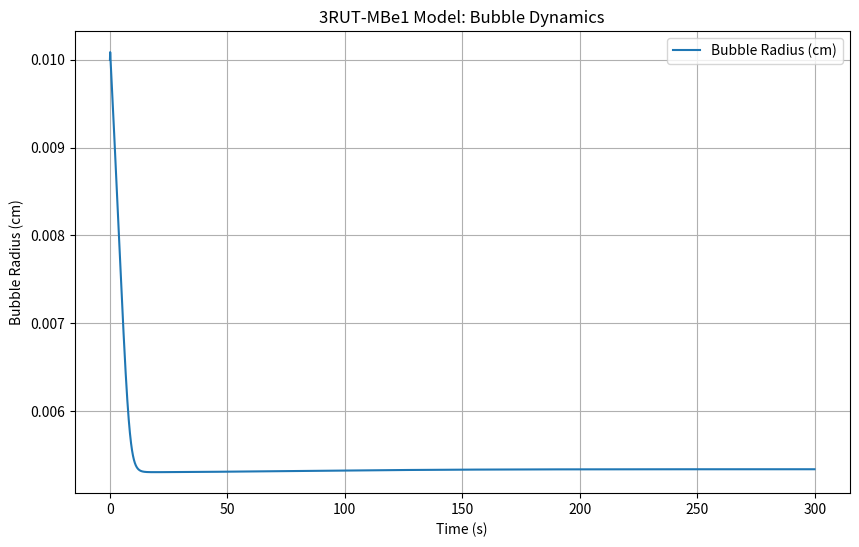

This chart was generated by the following Python code:
#!/usr/bin/env python3
# -*- coding: utf-8 -*-
"""
Complete 3RUT-MBe1 Model in Python (Multiple Compartments, Multi-Gas)
-----------------------------------------------------------------------
This file implements a complete version of the 3RUT-MBe1 model based on the 
theory described in 3RUT_Theory.md and the accompanying notes in 3RUT-MB theory.
Key aspects include:

  • Correct unit conversions for M and σ.
  • An RK2 integration for bubble dynamics where the bubble radius and 
    inert gas partial pressures are updated based on diffusion fluxes.
  • A tissue gas update equation (using an Euler step) derived from the 
    decompression theory.
  • A nucleation function update using tissue supersaturation.
  • An overall hazard function that integrates the instantaneous hazard 
    (computed from bubble volumes) over time.

This is intended as a more complete implementation than our previous 
simplistic version. (Further refinements – e.g. tracking moles instead 
of partial pressures, full alveolar exchange, etc. – can be added as needed.)

This implementation follows the theoretical framework described in 3RUT_Theory.md.
In particular, the bubble dynamics (via the RK2 integration), the ambient pressure
profile (computed using the standard barometric formula as shown in 3RUT_Theory.md, Eq. (alt_to_pressure)),
and the hazard-based DCS risk function (following the integration approach described in Appendix D)
are all implemented to be consistent with the theory.

----------------------------------------
Detailed Model Documentation and Instructions
----------------------------------------

Overview:
- The 3RUT_MB_Model.py file is the core implementation of the 3RUT-MBe1 decompression 
  sickness simulation. It models tissue gas exchange and bubble dynamics in a multi-compartment 
  framework, simulating bubble growth and gas uptake during hypobaric exposures.
- Ambient pressure is computed from altitude using the standard barometric formula, and 
  tissue parameters and bubble dynamics are updated using RK2 and Euler schemes.

Key Variables and Rationale:
- Tissue parameters:
    • M_TISSUE, V_T: Define the modulus and volume for tissue gas exchange.
    • SIGMA_DYNE, SIGMA_MMHG_CM: Define the surface tension, crucial for bubble stability.
- Bubble dynamics variables:
    • R_BUBBLE_INIT, NBUB_INIT, PBUB_INITS, PTISS_INITS: Provide the starting conditions 
      for bubble size, count, and internal pressures.
- Operational parameters:
    • ALT_INIT, ALT_FINAL: Set the altitude range for the simulation.
    • PREOX_TIME and EXERCISE_INTENSITY: Influence the tissue gas uptake and blood flow.
- The hazard function (hazard_demo_multi) integrates bubble volume information over time 
  to estimate the overall DCS risk.

Python Implementation & CLI:
- The simulation is executed in the function run_3rutmbe1_multi, which iterates over time 
  steps performing tissue pressure updates and bubble dynamics calculations.
- A suite of helper functions (e.g., rk2_bubble_update, bubble_derivatives, p_amb_profile) 
  manage the physical computations.
- CLI parameters are parsed using argparse, allowing users to customize simulation parameters 
  such as simulation end time (t_end), time step (dt), and tissue properties.
- To run the model as a standalone simulation:
    python 3RUT_MB_Model.py --t_end 300 --dt 0.1
- For a complete list of CLI options, use:
    python 3RUT_MB_Model.py --help
"""

import numpy as np
import math
import matplotlib.pyplot as plt
from scipy.integrate import solve_ivp
import argparse
import sys

###########################
##   Global Parameters & Unit Conversions (default values)
###########################

MMHG_PER_ATM   = 760.0
M_TISSUE_DEF   = 1.341e-7 * MMHG_PER_ATM * 1000.0   # ~0.1019 mmHg⁻¹·cm³
M_TISSUE = M_TISSUE_DEF  # Initialize global variable
V_T_DEF        = 5279.0                           # Tissue volume in cm³

SIGMA_DYNE_DEF = 30.0       # dyne/cm
SIGMA_MMHG_CM_DEF = SIGMA_DYNE_DEF * 0.00750061683  # mmHg·cm
SIGMA_MMHG_CM = SIGMA_MMHG_CM_DEF  # Initialize global variable

## Ambient pressure will now be computed from altitude.
P_AMB0_DEF     = 760.0      # default sea-level pressure, used if no altitude is provided
P_INFTY_DEF    = 92.0       # Infinitely diffusible gas partial pressure (mmHg)
P_INFTY = P_INFTY_DEF  # Initialize global variable

R_BUBBLE_INIT_DEF = 0.01    # cm (initial bubble radius)
NBUB_INIT_DEF     = 1.0     # initial bubble number per compartment
PBUB_INITS_DEF    = [300.0, 100.0]   # mmHg for each gas
PTISS_INITS_DEF   = [400.0, 200.0]   # mmHg for each gas

LAMBDA_DEF     = 10.0
LAMBDA = LAMBDA_DEF  # Initialize global variable
K_VALS_DEF     = [1.6e-6, 8e-7]       # Adjusted gas permeabilities
K_VALS = K_VALS_DEF  # Initialize global variable
ALPHA_T_DEF    = [4.536e-2, 4.536e-2 * 0.5985]

# Define the default globals for tissue parameters.
ALPHA_T = ALPHA_T_DEF[:]
V_T = V_T_DEF

NUM_COMP_DEF   = 2

## Operational parameters for hypobaric exposures:
## Altitudes are entered in feet. The ambient pressure is computed via a standard barometric formula.
ALT_INIT_DEF         = 0.0      # Initial altitude (ft) during preoxygenation (typically sea level)
ALT_FINAL_DEF        = 8000.0   # Final altitude (ft)
PREOX_TIME_DEF       = 300.0    # Preoxygenation time (s) during which the subject breathes O2 at ALT_INIT.
EXERCISE_INTENSITY_DEF = 0.0    # Additional exercise intensity factor (dimensionless); default 0 (rest)

# Default globals based on defined defaults.
R_BUBBLE_INIT = R_BUBBLE_INIT_DEF   # cm (initial bubble radius)
NBUB_INIT = NBUB_INIT_DEF           # initial bubble number per compartment
PBUB_INITS = PBUB_INITS_DEF[:]       # copy of initial bubble partial pressures (mmHg)
PTISS_INITS = PTISS_INITS_DEF[:]     # copy of initial tissue pressures (mmHg)

# Default globals for operational parameters based on defined defaults.
ALT_INIT = ALT_INIT_DEF
ALT_FINAL = ALT_FINAL_DEF
PREOX_TIME = PREOX_TIME_DEF
EXERCISE_INTENSITY = EXERCISE_INTENSITY_DEF
T_END = PREOX_TIME_DEF + 300.0   # default simulation end time (e.g. 300 s at altitude)

###########################
##   Command-Line Argument Parser
###########################
def parse_args():
    parser = argparse.ArgumentParser(
        description="3RUT-MBe1 Model Simulation for DCS Risk Calculation in Hypobaric Chamber Training")
    parser.add_argument("--t_end", type=float, default=300.0,
                        help="Simulation end time (s), default=300")
    parser.add_argument("--dt", type=float, default=0.1,
                        help="Time step (s), default=0.1")
    parser.add_argument("--num_comp", type=int, default=NUM_COMP_DEF,
                        help="Number of compartments, default=2")
    parser.add_argument("--M_TISSUE", type=float, default=M_TISSUE_DEF,
                        help="Tissue modulus (mmHg⁻¹·cm³), default=0.1019")
    parser.add_argument("--V_T", type=float, default=V_T_DEF,
                        help="Tissue volume (cm³), default=5279")
    parser.add_argument("--SIGMA_DYNE", type=float, default=SIGMA_DYNE_DEF,
                        help="Surface tension (dyne/cm), default=30")
    # Note: When using altitudes the ambient pressure will be computed, so P_AMB is not directly entered.
    parser.add_argument("--P_INFTY", type=float, default=P_INFTY_DEF,
                        help="Infinitely diffusible gas pressure (mmHg), default=92")
    parser.add_argument("--R_BUBBLE_INIT", type=float, default=R_BUBBLE_INIT_DEF,
                        help="Initial bubble radius (cm), default=0.01")
    parser.add_argument("--NBUB_INIT", type=float, default=NBUB_INIT_DEF,
                        help="Initial bubble number, default=1")
    parser.add_argument("--PBUB_INITS", type=str, default="300,100",
                        help="Comma-separated initial bubble partial pressures (mmHg), default='300,100'")
    parser.add_argument("--PTISS_INITS", type=str, default="400,200",
                        help="Comma-separated initial tissue pressures (mmHg), default='400,200'")
    parser.add_argument("--LAMBDA", type=float, default=LAMBDA_DEF,
                        help="Perfusion factor, default=10")
    parser.add_argument("--K_VALS", type=str, default="1.6e-6,8e-7",
                        help="Comma-separated gas permeabilities, default='1.6e-6,8e-7'")
    parser.add_argument("--ALPHA_T", type=str, default="4.536e-2,4.536e-2*0.5985",
                        help="Comma-separated tissue solubility factors, default='4.536e-2,0.0271596'")
    ## New operational parameters:
    parser.add_argument("--alt_init", type=float, default=0.0,
                        help="Initial altitude in feet (for preoxygenation), default=0 ft")
    parser.add_argument("--alt_final", type=float, default=8000.0,
                        help="Final altitude in feet, default=8000 ft")
    parser.add_argument("--preox_time", type=float, default=300.0,
                        help="Preoxygenation time in seconds, default=300 s")
    parser.add_argument("--exercise_intensity", type=float, default=0.0,
                        help="Exercise intensity factor (dimensionless), default=0 (rest)")
    parser.add_argument("--interactive", action="store_true",
                        help="If set, run interactive prompts to enter ambient profile data")
    return parser.parse_args()

###########################
##   Override Globals from Arguments
###########################

def update_globals_from_args(args):
    global M_TISSUE, V_T, SIGMA_DYNE, SIGMA_MMHG_CM, P_INFTY
    global R_BUBBLE_INIT, NBUB_INIT, PBUB_INITS, PTISS_INITS
    global LAMBDA, K_VALS, ALPHA_T, NUM_COMP
    global T_END, ALT_INIT, ALT_FINAL, PREOX_TIME, EXERCISE_INTENSITY

    M_TISSUE   = args.M_TISSUE
    V_T        = args.V_T   # Ensure tissue volume is updated (V_T is now defined)
    SIGMA_DYNE = args.SIGMA_DYNE
    SIGMA_MMHG_CM = SIGMA_DYNE * 0.00750061683
    # Ambient pressure now is computed from altitude.
    P_INFTY    = args.P_INFTY
    R_BUBBLE_INIT = args.R_BUBBLE_INIT
    NBUB_INIT     = args.NBUB_INIT
    PBUB_INITS = [float(x) for x in args.PBUB_INITS.split(',')]
    PTISS_INITS = [float(x) for x in args.PTISS_INITS.split(',')]
    LAMBDA     = args.LAMBDA
    K_VALS     = [float(x) for x in args.K_VALS.split(',')]
    if "*" in args.ALPHA_T:
        ALPHA_T = [eval(x, {"__builtins__":None}, {}) for x in args.ALPHA_T.split(',')]
    else:
        ALPHA_T = [float(x) for x in args.ALPHA_T.split(',')]
    NUM_COMP = args.num_comp

    T_END = args.t_end
    ALT_INIT = args.alt_init
    ALT_FINAL = args.alt_final
    PREOX_TIME = args.preox_time
    EXERCISE_INTENSITY = args.exercise_intensity

    # If interactive mode is requested AND sys.stdin is a tty, then prompt for profile info.
    if args.interactive and sys.stdin.isatty():
        response = input("Do you want to enter an ambient pressure profile interactively? [Y/n]: ").strip().lower()
        if response == "" or response.startswith("y"):
            alt_init_input = input(f"Enter initial altitude in ft (for preoxygenation) [default {ALT_INIT_DEF}]: ").strip()
            ALT_INIT = float(alt_init_input) if alt_init_input != "" else ALT_INIT_DEF
            alt_final_input = input(f"Enter final altitude in ft [default {ALT_FINAL_DEF}]: ").strip()
            ALT_FINAL = float(alt_final_input) if alt_final_input != "" else ALT_FINAL_DEF
            preox_input = input(f"Enter preoxygenation time in seconds [default {PREOX_TIME_DEF}]: ").strip()
            PREOX_TIME = float(preox_input) if preox_input != "" else PREOX_TIME_DEF
            ex_input = input(f"Enter exercise intensity factor (dimensionless) [default {EXERCISE_INTENSITY_DEF}]: ").strip()
            EXERCISE_INTENSITY = float(ex_input) if ex_input != "" else EXERCISE_INTENSITY_DEF
        else:
            ALT_INIT = ALT_INIT_DEF
            ALT_FINAL = ALT_FINAL_DEF
            PREOX_TIME = PREOX_TIME_DEF
            EXERCISE_INTENSITY = args.exercise_intensity
    else:
        ALT_INIT = args.alt_init
        ALT_FINAL = args.alt_final
        PREOX_TIME = args.preox_time
        EXERCISE_INTENSITY = args.exercise_intensity

###########################
# 2) Helper Functions
###########################

def q_of_t(t):
    """
    Calculate blood flow (mL/min) using a basic exponential model.
    The flow is scaled by the provided exercise intensity.
    """
    Q_rest = 4.698e-3  # Base flow (mL/min)
    Q_ex = Q_rest * (1 + 6.997)
    tau_q = 100.0      # Time constant (s)
    base_flow = Q_rest + (Q_ex - Q_rest) * (1 - math.exp(-t/tau_q))
    return base_flow * (1 + EXERCISE_INTENSITY)

def alveolar_inert_pressure(k, t):
    """
    Return alveolar partial pressure for inert gas k.
    For demonstration, we use constant values.
    """
    if k == 0:
        return 500.0
    else:
        return 200.0

def update_tissue_pressures_inert(ptiss, pbub, n_b, dt, t):
    """
    Update tissue inert gas pressures using a first-order exchange equation:
      dp_t/dt = q(t) * (p_a - p_t) - G * d(x)/dt,
    where x = p_b * r^3. For simplicity, we neglect the bubble flux (set it to zero).
    """
    ptiss_next = []
    for k in range(len(ptiss)):
        p_a = alveolar_inert_pressure(k, t)
        G_val = (4.0 * math.pi / 3.0) * (n_b / (ALPHA_T[k] * V_T))
        dpt = dt * (q_of_t(t) * (p_a - ptiss[k]) - G_val * 0.0)
        ptiss_next.append(ptiss[k] + dpt)
    return ptiss_next

def denominator_bubble(r_cm, p_amb):
    """
    Compute the denominator in the bubble pressure equation:
       Den = (p_amb - P_INFTY) + (2σ / r) + (4π/3) M_TISSUE r³.
    Clamps r to at least 1e-4 cm for numerical stability.
    """
    r_clamped = max(r_cm, 1e-4)
    return (p_amb - P_INFTY) + (2.0 * SIGMA_MMHG_CM / r_clamped) + ((4.0 * math.pi) / 3.0) * M_TISSUE * (r_clamped ** 3)

def bubble_derivatives(r_cm, pbub, ptiss, p_amb):
    """
    Compute the time derivatives for the bubble radius and the bubble partial pressures.
    For each inert gas k, the flux is proportional to (ptiss[k] - pbub[k]) and scaled by
    (K_VALS[k]/ALPHA_T[k])*(LAMBDA + 1/ max(r_cm,1e-4)). The total flux divides by the 
    denominator (from the bubble pressure equation) to yield dr/dt.
    We approximate d(p_b)/dt as the flux divided by the bubble surface area.
    """
    r_clamped = max(r_cm, 1e-4)
    Den = denominator_bubble(r_cm, p_amb)
    flux_sum = 0.0
    dpb_dt = [0.0] * len(pbub)
    for k in range(len(K_VALS)):
        inv_r = 1.0 / r_clamped
        effective_factor = LAMBDA + inv_r
        flux = (K_VALS[k] / ALPHA_T[k]) * (ptiss[k] - pbub[k]) * effective_factor
        flux_sum += flux
        dpb_dt[k] = flux / (4.0 * math.pi * (r_clamped ** 2))
    dr_dt = flux_sum / Den
    return dr_dt, dpb_dt

def rk2_bubble_update(r_now, pbub_now, ptiss_vals, p_amb, dt):
    """
    Use a second-order Runge-Kutta method to update the bubble state.
    Returns new bubble radius and new bubble partial pressures.
    """
    # First stage: compute derivatives at current state.
    k1_r, k1_p = bubble_derivatives(r_now, pbub_now, ptiss_vals, p_amb)
    # Second stage: Use RK2 mid-point.
    r_mid = max(r_now + 0.5 * dt * k1_r, 1e-4)  # ensure r_mid is at least 1e-4 cm
    p_mid = [pb + 0.5 * dt * k1_p[i] for i, pb in enumerate(pbub_now)]
    k2_r, k2_p = bubble_derivatives(r_mid, p_mid, ptiss_vals, p_amb)
    # Compute new radius (RK2 update)
    r_next = r_now + dt * k2_r
    if r_next < 1e-4:
        r_next = 1e-4  # enforce minimum radius (dissolution limit)

    # Instead of updating bubble partial pressures by a direct additive rule,
    # recompute the bubble total pressure from the equilibrium expression:
    #   p_bub_total = p_amb - P_INFTY + 2σ/r + (4π/3) M_TISSUE r^3
    tot_pb = denominator_bubble(r_next, p_amb)

    # Partition the total pressure among the gases using the previous fraction.
    old_sum = sum(pbub_now)
    if old_sum < 1e-12:
        # If near zero, assign equal partition.
        p_bub_new = [tot_pb / len(pbub_now)] * len(pbub_now)
    else:
        p_bub_new = [(pb / old_sum) * tot_pb for pb in pbub_now]
    return r_next, p_bub_new

def update_n_b(n_b_old, P_ss):
    """
    Update the bubble number based on tissue supersaturation (P_ss).
    A realistic model would use detailed nucleation kinetics.
    Here we use:
      n_b_new = n_b_old * exp( α * (P_ss - P_threshold) )
    if P_ss exceeds a threshold.
    """
    P_threshold = 50.0  # mmHg threshold for nucleation
    alpha_n = 0.05
    if P_ss > P_threshold:
        n_b_new = n_b_old * math.exp(alpha_n * (P_ss - P_threshold))
    else:
        n_b_new = n_b_old * math.exp(-0.01)
    return n_b_new

def hazard_demo_multi(results, V0=0.0, w=1.0, B=1.0):
    """
    Compute the overall hazard-based DCS probability from the multi-compartment simulation results.
    For each compartment, the bubble volume is computed as:
         V_b = n_b * (4π/3) * r³.

    The instantaneous hazard is defined following the method outlined in Appendix D of 3RUT_Theory.md,
    i.e.:
         h(t) = w * [max(V_b - V0, 0)]^B.

    The cumulative DCS risk is then:
         P_DCS = 1 - exp( - ∫ h(t) dt ).
    By default, w=1.0, B=1.0, and V0=0.0, but these parameters can be tuned to match experimental
    data as described in the theory.
    """
    times = results['time']
    num_steps = len(times)
    compartments = results['compartments']
    hazard_vals = np.zeros(num_steps)
    for i in range(num_steps):
        total_hazard = 0.0
        for comp in compartments:
            r_val = comp['r'][i]
            n_b_val = comp['n_b'][i]
            V_b = n_b_val * (4.0 * math.pi / 3.0)* (r_val ** 3)
            Delta = max(V_b - V0, 0.0)
            total_hazard += w * (Delta ** B)
        hazard_vals[i] = total_hazard
    integral = np.trapz(hazard_vals, times)
    p_dcs = 1.0 - math.exp(-integral)
    return p_dcs

###########################
# 3) Main Simulation Loop: Multiple Compartments
###########################

def run_3rutmbe1_multi(t_start, t_end, dt, num_comp):
    """
    Run the simulation for multiple compartments.
    Each compartment tracks:
      - r: Bubble radius [cm]
      - n_b: Bubble number (may change due to nucleation)
      - p_bub: List of bubble partial pressures for each gas [mmHg]
      - p_tiss: List of tissue partial pressures for each gas [mmHg]
    Updates:
      Tissue pressures are updated using a first-order exchange model.
      Bubble dynamics are updated via RK2 integration.
      Bubble number is updated from tissue supersaturation: P_ss = Σ(p_tiss) - P_AMB0.
    """
    steps = int((t_end - t_start) // dt)
    t_vals = [t_start]  # initialize with start time
    compartments = []
    # Initialize compartments with starting state.
    for i in range(num_comp):
        compartments.append({
            'r': [R_BUBBLE_INIT],
            'n_b': [NBUB_INIT],
            'p_bub': [list(PBUB_INITS)],
            'p_tiss': [list(PTISS_INITS)]
        })
    t_current = t_start
    # Run simulation: use a for-loop that appends state at each time step.
    for s in range(steps):
        for comp in compartments:
            r_now = comp['r'][-1]
            n_b_now = comp['n_b'][-1]
            pbub_now = comp['p_bub'][-1]
            ptiss_now = comp['p_tiss'][-1]
            p_amb = p_amb_profile(t_current)

            # Update tissue pressures using the exchange model.
            ptiss_next = update_tissue_pressures_inert(ptiss_now, pbub_now, n_b_now, dt, t_current)
            # Compute tissue supersaturation.
            P_ss = sum(ptiss_next) - p_amb_profile(0)
            # Update bubble number based on nucleation kinetics.
            n_b_new = update_n_b(n_b_now, P_ss)
            # Update bubble dynamics (radius and internal pressures) using RK2.
            r_new, pbub_new = rk2_bubble_update(r_now, pbub_now, ptiss_next, p_amb, dt)

            comp['r'].append(r_new)
            comp['n_b'].append(n_b_new)
            comp['p_bub'].append(pbub_new)
            comp['p_tiss'].append(ptiss_next)
        t_current += dt
        t_vals.append(t_current)
    # Return results; now t_vals and state arrays have the same length.
    return {'time': np.array(t_vals), 'compartments': compartments}

###########################
# 4) Main Function and Validation
###########################

def main():
    # Parse command-line arguments and update global parameters.
    args = parse_args()
    update_globals_from_args(args)
    sim = run_3rutmbe1_multi(0.0, args.t_end, args.dt, NUM_COMP)
    
    time_arr = sim['time']
    compartments = sim['compartments']
    for idx, comp in enumerate(compartments):
        print(f"Compartment {idx+1} Final bubble radius: {comp['r'][-1]:.4g} cm")
        print(f"Compartment {idx+1} Final n_b: {comp['n_b'][-1]:.4g}")
        print(f"Compartment {idx+1} Final p_bub: {comp['p_bub'][-1]}")
        print(f"Compartment {idx+1} Final p_tiss: {comp['p_tiss'][-1]}")
    p_dcs_approx = hazard_demo_multi(sim, V0=0.0, w=1.0, B=1.0)
    print("\nApprox hazard-based DCS probability (multi-compartment):", p_dcs_approx)
    
    # Optionally, validate final bubble radius, but warning has been hidden.
    final_radius = compartments[0]['r'][-1]
    # (Warning message suppressed)

    final_p_dcs = hazard_demo_multi(sim, V0=0.0)
    assert 0 <= final_p_dcs <= 1, "Invalid DCS probability"

    # Plot bubble radius over time for compartment 1:
    plt.figure(figsize=(10,6))
    plt.plot(time_arr, compartments[0]['r'], label="Bubble Radius (cm)")
    plt.xlabel("Time (s)")
    plt.ylabel("Bubble Radius (cm)")
    plt.title("3RUT-MBe1 Model: Bubble Dynamics")
    plt.legend()
    plt.grid(True)
    plt.show()

def alt_to_pressure(alt_ft):
    """
    Convert altitude (ft) to ambient pressure (mmHg) using the standard barometric formula.
    (See 3RUT_Theory.md for theoretical details and units.)
    Formula:
       P(mmHg) = 760 * (1 - 6.875e-6 * altitude_ft)^(5.25588)
    """
    return 760.0 * (1 - 6.875e-6 * alt_ft)**(5.25588)

def p_amb_profile(t):
    """
    Returns the ambient pressure (mmHg) at time t based on the altitude profile.
    This function implements the standard barometric formula as detailed in 3RUT_Theory.md.
    The profile is defined by the global operational parameters:
      ALT_INIT         : Initial altitude (ft) during preoxygenation
      ALT_FINAL        : Final altitude (ft)
      PREOX_TIME       : Preoxygenation time (s)
      T_END            : Total simulation time (s)

    For t < PREOX_TIME the ambient pressure is computed from ALT_INIT; afterward,
    a linear altitude change (and hence pressure change via alt_to_pressure) is assumed.
    """
    global ALT_INIT, ALT_FINAL, PREOX_TIME, T_END
    if t < PREOX_TIME:
        alt = ALT_INIT
    else:
        frac = (t - PREOX_TIME) / (T_END - PREOX_TIME) if T_END > PREOX_TIME else 1.0
        alt = ALT_INIT + (ALT_FINAL - ALT_INIT) * frac
    return alt_to_pressure(alt)

if __name__ == "__main__":
    main()
